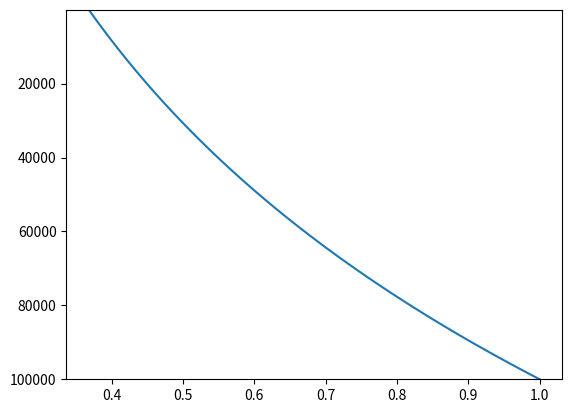
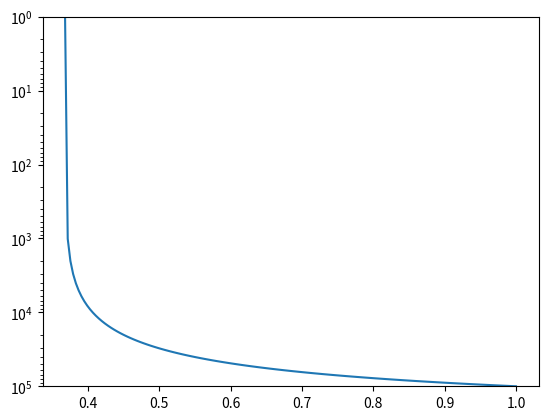

Source code (Python) for these figures, in order:
import numpy as np
import matplotlib
matplotlib.use('Agg')
import matplotlib.pyplot as plt

y = np.linspace(1000e2, 1, 100)
x = np.exp(-np.linspace(0, 1, y.size))

for yscale in ('linear', 'log'):
    fig, ax = plt.subplots()
    ax.plot(x, y)
    ax.set_yscale(yscale)
    ax.set_ylim(y.max(), y.min())
    print(f"{yscale} scale ylim: {ax.get_ylim()}")
